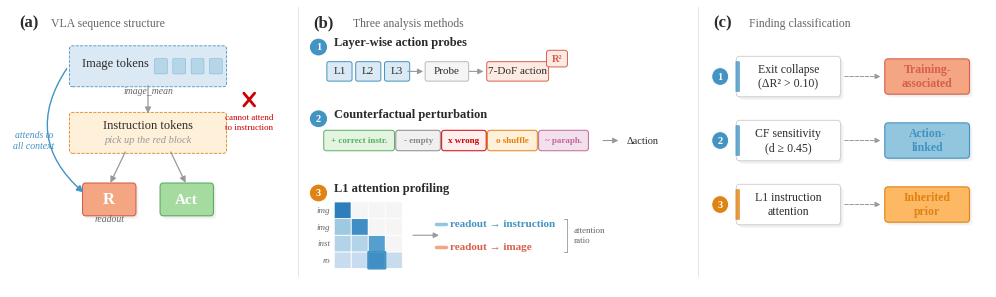

Recreate this plot in Python. (Note: this script raises an exception after producing the figure.)
import matplotlib
matplotlib.use('Agg')
import matplotlib.pyplot as plt
import matplotlib.patches as mpatches
import matplotlib.patheffects as pe
import numpy as np
import os, shutil

plt.rcParams.update({
    'font.family': 'serif',
    'font.serif': ['Liberation Serif'],
    'pdf.fonttype': 42,
    'ps.fonttype': 42,
    'mathtext.fontset': 'custom',
    'mathtext.rm': 'Liberation Serif',
    'mathtext.it': 'Liberation Serif:italic',
    'mathtext.bf': 'Liberation Serif:bold',
    'font.size': 10,
    'figure.dpi': 300,
    'savefig.dpi': 300,
    'savefig.bbox': 'tight',
    'savefig.pad_inches': 0.08,
})

# ─── Pastel color palette ───────────────────────────────────
PASTEL = {
    'blue':   '#92C5DE',
    'gold':   '#FDB863',
    'orange': '#F4A582',
    'green':  '#A6DBA0',
    'pink':   '#E7B8D4',
    'cyan':   '#B2E2E2',
}
EDGE = {
    'blue':   '#4393C3',
    'gold':   '#E08214',
    'orange': '#D6604D',
    'green':  '#5AAE61',
    'pink':   '#C2669A',
    'cyan':   '#5AB4AC',
}

PASTEL_BLUE_L  = '#DBE9F4'
PASTEL_GOLD_L  = '#FEF0D9'
PASTEL_ORANGE_L = '#FDEAE3'
PASTEL_GREEN_L = '#E3F5E1'

TXT     = '#2B2B2B'
TXT2    = '#666666'
TXT3    = '#999999'
LN      = '#888888'

# ─── Figure (compact) ──────────────────────────────────────
fig = plt.figure(figsize=(10, 3.2), facecolor='white')

ax_a = fig.add_axes([0.01, 0.04, 0.28, 0.88])
ax_b = fig.add_axes([0.31, 0.04, 0.38, 0.88])
ax_c = fig.add_axes([0.71, 0.04, 0.28, 0.88])

for ax in [ax_a, ax_b, ax_c]:
    ax.axis('off')

# ─── Helpers ─────────────────────────────────────────────────
def rbox(ax, cx, cy, w, h, label='', fc='white', ec='#CCC',
         fontsize=9, fontweight='normal', tc=TXT,
         lw=0.7, ls='-', zorder=3, fontstyle='normal',
         shadow=False, radius=0.12, label_lines=None):
    if shadow:
        for dx, dy, sa in [(0.12, -0.12, 0.15), (0.06, -0.06, 0.10)]:
            sp = mpatches.FancyBboxPatch(
                (cx - w/2 + dx, cy - h/2 + dy), w, h,
                boxstyle=f'round,pad={radius}',
                facecolor='#B0B0B0', edgecolor='none', linewidth=0,
                alpha=sa, zorder=zorder - 1)
            ax.add_patch(sp)
    b = mpatches.FancyBboxPatch(
        (cx - w/2, cy - h/2), w, h,
        boxstyle=f'round,pad={radius}',
        facecolor=fc, edgecolor=ec, linewidth=lw,
        linestyle=ls, zorder=zorder)
    ax.add_patch(b)
    if label:
        ax.text(cx, cy, label, ha='center', va='center',
                fontsize=fontsize, color=tc, fontweight=fontweight,
                fontstyle=fontstyle, zorder=zorder + 1)

def farrow(ax, x1, y1, x2, y2, color=LN, lw=0.8, ms=10,
           style='->', conn=None, ls='-'):
    props = dict(arrowstyle=style, color=color, lw=lw, mutation_scale=ms,
                 linestyle=ls)
    if conn:
        props['connectionstyle'] = conn
    ax.annotate('', xy=(x2, y2), xytext=(x1, y1), arrowprops=props)

def num_circle(ax, x, y, num, color, ec_color=None, size=0.35):
    if ec_color is None:
        ec_color = 'white'
    circle = mpatches.Circle((x, y), size, facecolor=color,
                              edgecolor=ec_color, linewidth=0.8, zorder=6)
    ax.add_patch(circle)
    ax.text(x, y, str(num), ha='center', va='center',
            fontsize=7.5, color='white', fontweight='bold', zorder=7)

def section_title(ax, x, y, panel_label, subtitle):
    ax.text(x, y, panel_label, fontsize=12, fontweight='bold', va='top',
            color=TXT)
    ax.text(x + 1.5, y - 0.1, subtitle, fontsize=8.5, va='top', color=TXT2)

# ═══════════════════════════════════════════════════════════════
# PANEL (a): VLA sequence structure
# ═══════════════════════════════════════════════════════════════
ax_a.set_xlim(-2, 11)
ax_a.set_ylim(-0.5, 10.5)

section_title(ax_a, -1.5, 10.2, '(a)', 'VLA sequence structure')

CX = 4.5
BW = 7.0
BH = 1.3

# Image tokens — pastel blue
y_img = 8.2
rbox(ax_a, CX, y_img, BW, BH, fc=PASTEL_BLUE_L, ec=EDGE['blue'], ls='--', lw=0.6,
     radius=0.15)
ax_a.text(CX - 1.5, y_img + 0.1, 'Image tokens', fontsize=9,
          ha='center', va='center', color=TXT, fontweight='medium', zorder=4)
for k in range(4):
    px = CX + 0.6 + k * 0.85
    ax_a.add_patch(mpatches.FancyBboxPatch(
        (px - 0.25, y_img - 0.25), 0.5, 0.5,
        boxstyle='round,pad=0.05', facecolor=PASTEL['blue'], alpha=0.5,
        edgecolor=EDGE['blue'], linewidth=0.4, zorder=4))

# Instruction tokens — pastel gold
y_ins = 5.6
rbox(ax_a, CX, y_ins, BW, BH, fc=PASTEL_GOLD_L, ec=EDGE['gold'], ls='--', lw=0.6,
     radius=0.15)
ax_a.text(CX, y_ins + 0.28, 'Instruction tokens', fontsize=9,
          ha='center', va='center', color=TXT, fontweight='medium', zorder=4)
ax_a.text(CX, y_ins - 0.28, 'pick up the red block', fontsize=7.5,
          ha='center', va='center', color=TXT3, fontstyle='italic', zorder=4)

# Readout (R) — pastel orange; Action (Act) — pastel green
y_bot = 3.0
rbox(ax_a, CX - 1.8, y_bot, 2.2, 1.0, 'R', PASTEL['orange'], EDGE['orange'],
     fontsize=12, fontweight='bold', tc='white', lw=0.8, shadow=True,
     radius=0.14)
rbox(ax_a, CX + 1.8, y_bot, 2.2, 1.0, 'Act', PASTEL['green'], EDGE['green'],
     fontsize=11, fontweight='bold', tc='white', lw=0.8, shadow=True,
     radius=0.14)

# Vertical arrows
farrow(ax_a, CX, y_img - BH/2, CX, y_ins + BH/2,
       color=TXT3, lw=0.9, style='-|>', ms=9)
farrow(ax_a, CX - 1.0, y_ins - BH/2, CX - 1.8, y_bot + 0.55,
       color=TXT3, lw=0.9, style='-|>', ms=9)
farrow(ax_a, CX + 1.0, y_ins - BH/2, CX + 1.8, y_bot + 0.55,
       color=TXT3, lw=0.9, style='-|>', ms=9)

# Red X — causal mask constraint
mid_y = (y_img + y_ins) / 2
xx = 9.2
d = 0.25
ax_a.plot([xx - d, xx + d], [mid_y - d, mid_y + d],
          color='#CC0000', lw=2.0, zorder=5, solid_capstyle='round')
ax_a.plot([xx - d, xx + d], [mid_y + d, mid_y - d],
          color='#CC0000', lw=2.0, zorder=5, solid_capstyle='round')
ax_a.text(xx, mid_y - 0.55, 'cannot attend\nto instruction', fontsize=6.5,
          ha='center', va='top', color='#CC0000', linespacing=1.3)

# Arc arrow: image → readout
farrow(ax_a, CX - BW/2 - 0.2, y_img,
       CX - 1.8 - 1.1, y_bot + 0.2,
       color=EDGE['blue'], lw=1.0, conn='arc3,rad=0.45', style='-|>', ms=10)
ax_a.text(-0.8, (y_img + y_bot) / 2 - 0.3, 'attends to\nall context',
          fontsize=7, ha='center', va='center', color=EDGE['blue'],
          fontstyle='italic', linespacing=1.3)

# Position labels
ax_a.text(CX, y_img - BH/2 - 0.15, 'image_mean', fontsize=7,
          ha='center', va='top', color=TXT2, fontstyle='italic')
ax_a.text(CX - 1.8, y_bot - 0.6, 'readout', fontsize=7,
          ha='center', va='top', color=TXT2, fontstyle='italic')

# ═══════════════════════════════════════════════════════════════
# PANEL (b): Three analysis methods
# ═══════════════════════════════════════════════════════════════
ax_b.set_xlim(-0.5, 14)
ax_b.set_ylim(-0.5, 10.5)

section_title(ax_b, -0.3, 10.2, '(b)', 'Three analysis methods')

# ── Method 1: Layer-wise action probes ────────────────────────
num_circle(ax_b, -0.1, 8.95, '1', EDGE['blue'])
ax_b.text(0.5, 9.0, 'Layer-wise action probes', fontsize=9,
          fontweight='bold', color=TXT)

m1y = 8.0
for i, lbl in enumerate(['L1', 'L2', 'L3']):
    rbox(ax_b, 0.7 + i * 1.1, m1y, 0.8, 0.6, lbl, PASTEL_BLUE_L, EDGE['blue'],
         fontsize=8, radius=0.08)

farrow(ax_b, 3.2, m1y, 4.0, m1y, color=TXT3, style='-|>', ms=8)
rbox(ax_b, 4.8, m1y, 1.5, 0.6, 'Probe', '#F5F5F5', '#BBBBBB',
     fontsize=8, radius=0.08)
farrow(ax_b, 5.55, m1y, 6.3, m1y, color=TXT3, style='-|>', ms=8)
rbox(ax_b, 7.5, m1y, 2.2, 0.6, '7-DoF action', PASTEL_ORANGE_L, EDGE['orange'],
     fontsize=8, radius=0.08)

# R² badge
rbox(ax_b, 9.0, m1y + 0.50, 0.6, 0.45, 'R²', PASTEL_ORANGE_L, EDGE['orange'],
     fontsize=7.5, fontweight='bold', tc=EDGE['orange'], radius=0.1)

# ── Method 2: Counterfactual perturbation ─────────────────────
num_circle(ax_b, -0.1, 6.15, '2', EDGE['blue'])
ax_b.text(0.5, 6.2, 'Counterfactual perturbation', fontsize=9,
          fontweight='bold', color=TXT)

m2y = 5.3
capsules = [
    ('+ correct instr.', PASTEL_GREEN_L, EDGE['green'],  2.5),
    ('- empty',          '#F0F0F0',      '#888888',       1.5),
    ('x wrong',          '#FFEEEE',      '#CC0000',       1.5),
    ('o shuffle',        PASTEL_GOLD_L,  EDGE['gold'],    1.7),
    ('~ paraph.',        '#F3E0ED',      EDGE['pink'],    1.7),
]
x_pos = 0.2
for label, fc, ec, w in capsules:
    cx = x_pos + w / 2
    rbox(ax_b, cx, m2y, w, 0.6, label, fc, ec,
         fontsize=6.5, fontweight='bold', tc=ec, radius=0.1)
    x_pos += w + 0.25

farrow(ax_b, x_pos + 0.3, m2y, x_pos + 1.1, m2y,
       color=TXT3, style='-|>', ms=8)
ax_b.text(x_pos + 1.3, m2y, 'Δaction', fontsize=7.5,
          ha='left', va='center', color=TXT, fontweight='medium')

# ── Method 3: L1 attention profiling ──────────────────────────
num_circle(ax_b, -0.1, 3.25, '3', EDGE['gold'])
ax_b.text(0.5, 3.3, 'L1 attention profiling', fontsize=9,
          fontweight='bold', color=TXT)

hm_x0, hm_y0 = 0.5, 0.3
cell = 0.65

attn = np.array([
    [0.1, 0.1, 0.7, 0.1],
    [0.2, 0.2, 0.6, 0.0],
    [0.3, 0.7, 0.0, 0.0],
    [0.8, 0.0, 0.0, 0.0],
])
row_labels = ['ro', 'inst', 'img', 'img']

for r in range(4):
    ax_b.text(hm_x0 - 0.15, hm_y0 + r * cell + cell / 2,
              row_labels[r], fontsize=6.5, ha='right', va='center',
              color=TXT2, fontstyle='italic')
    for c in range(4):
        v = attn[r, c]
        if v < 0.01:
            fc = '#F5F5F5'
        else:
            fc = plt.cm.Blues(v * 0.65 + 0.18)
        rect = mpatches.FancyBboxPatch(
            (hm_x0 + c * cell + 0.02, hm_y0 + r * cell + 0.02),
            cell - 0.04, cell - 0.04,
            boxstyle='round,pad=0.02',
            facecolor=fc, edgecolor='white', linewidth=0.6, zorder=3)
        ax_b.add_patch(rect)

# Highlight readout→instruction cell
rect_h = mpatches.FancyBboxPatch(
    (hm_x0 + 2 * cell + 0.02, hm_y0 + 0.02),
    cell - 0.04, cell - 0.04,
    boxstyle='round,pad=0.02',
    facecolor='none', edgecolor=EDGE['blue'], linewidth=1.5, zorder=5)
ax_b.add_patch(rect_h)

# Arrow from heatmap
hm_right = hm_x0 + 4 * cell + 0.3
hm_mid_y = hm_y0 + 2 * cell
farrow(ax_b, hm_right, hm_mid_y, hm_right + 1.2, hm_mid_y,
       color=TXT3, style='-|>', ms=8)

tx = hm_right + 1.5
ax_b.plot([tx - 0.5, tx - 0.15], [hm_mid_y + 0.45, hm_mid_y + 0.45],
          color=PASTEL['blue'], lw=2.5, solid_capstyle='round', zorder=4)
ax_b.plot([tx - 0.5, tx - 0.15], [hm_mid_y - 0.45, hm_mid_y - 0.45],
          color=PASTEL['orange'], lw=2.5, solid_capstyle='round', zorder=4)
ax_b.text(tx, hm_mid_y + 0.45, 'readout → instruction', fontsize=8,
          ha='left', va='center', color=EDGE['blue'], fontweight='bold')
ax_b.text(tx, hm_mid_y - 0.45, 'readout → image', fontsize=8,
          ha='left', va='center', color=EDGE['orange'], fontweight='bold')

br_x = tx + 4.5
ax_b.plot([br_x, br_x], [hm_mid_y - 0.65, hm_mid_y + 0.65],
          color=TXT3, lw=0.6, zorder=3)
ax_b.plot([br_x - 0.15, br_x], [hm_mid_y - 0.65, hm_mid_y - 0.65],
          color=TXT3, lw=0.6, zorder=3)
ax_b.plot([br_x - 0.15, br_x], [hm_mid_y + 0.65, hm_mid_y + 0.65],
          color=TXT3, lw=0.6, zorder=3)
ax_b.text(br_x + 0.25, hm_mid_y, 'attention\nratio', fontsize=6.5,
          ha='left', va='center', color=TXT2, linespacing=1.3)

# ═══════════════════════════════════════════════════════════════
# PANEL (c): Finding classification
# ═══════════════════════════════════════════════════════════════
ax_c.set_xlim(-0.5, 11)
ax_c.set_ylim(-0.5, 10.5)

section_title(ax_c, -0.3, 10.2, '(c)', 'Finding classification')

rows_c = [
    ('1', 'Exit collapse\n(ΔR² > 0.10)',  PASTEL_BLUE_L, EDGE['blue'],   'Training-\nassociated'),
    ('2', 'CF sensitivity\n(d ≥ 0.45)',    PASTEL_BLUE_L, EDGE['blue'],   'Action-\nlinked'),
    ('3', 'L1 instruction\nattention',     PASTEL_GOLD_L, EDGE['gold'],   'Inherited\nprior'),
]
row_ys = [7.8, 5.3, 2.8]

# Badge colors per row: Training-associated=orange, Action-linked=blue, Inherited prior=gold
badge_colors = [
    (PASTEL['orange'], EDGE['orange']),
    (PASTEL['blue'],   EDGE['blue']),
    (PASTEL['gold'],   EDGE['gold']),
]

for idx, ((num, finding, box_fc, box_ec, badge_lbl), ry) in enumerate(zip(rows_c, row_ys)):
    circ_color = EDGE['blue'] if box_ec == EDGE['blue'] else EDGE['gold']
    num_circle(ax_c, 0.0, ry, num, circ_color)

    box_cx = 2.8
    box_w = 4.0
    box_h = 1.3
    rbox(ax_c, box_cx, ry, box_w, box_h, finding, fc='white', ec='#CCCCCC',
         fontsize=8.5, lw=0.6, shadow=True, radius=0.14)
    accent = mpatches.FancyBboxPatch(
        (box_cx - box_w/2 - 0.14, ry - box_h/2 + 0.08),
        0.12, box_h - 0.16,
        boxstyle='round,pad=0.03',
        facecolor=box_ec, edgecolor='none', zorder=4, alpha=0.8)
    ax_c.add_patch(accent)

    farrow(ax_c, box_cx + box_w/2 + 0.2, ry, 6.7, ry,
           color=TXT3, lw=0.7, style='-|>', ms=8, ls='--')

    b_fc, b_ec = badge_colors[idx]
    rbox(ax_c, 8.5, ry, 3.2, 1.1, badge_lbl, fc=b_fc, ec=b_ec,
         fontsize=8.5, fontweight='bold', tc=b_ec, lw=0.8,
         shadow=True, radius=0.14)

# ── Panel separators ─────────────────────────────────────────
for sep_x in [0.30, 0.70]:
    line = plt.Line2D([sep_x, sep_x], [0.08, 0.92],
                      transform=fig.transFigure, color='#E0E0E0',
                      linewidth=0.6, zorder=0)
    fig.add_artist(line)

# ═══════════════════════════════════════════════════════════════
# Save
# ═══════════════════════════════════════════════════════════════
base = os.path.dirname(os.path.dirname(os.path.abspath(__file__)))
out_paper = f'{base}/docs/paper/figures/fig_overview'
out_artifact = f'{base}/artifacts/figures/paper/fig_overview'

os.makedirs(os.path.dirname(out_paper), exist_ok=True)
os.makedirs(os.path.dirname(out_artifact), exist_ok=True)

plt.savefig(f'{out_paper}.png', dpi=300)
plt.savefig(f'{out_paper}.pdf', dpi=300)

# Copy to artifacts if not the same directory (may be symlinked)
if os.path.realpath(os.path.dirname(out_paper)) != os.path.realpath(os.path.dirname(out_artifact)):
    shutil.copy2(f'{out_paper}.png', f'{out_artifact}.png')
    shutil.copy2(f'{out_paper}.pdf', f'{out_artifact}.pdf')

plt.close()
print(f'Saved: {out_paper}.{{png,pdf}}')
